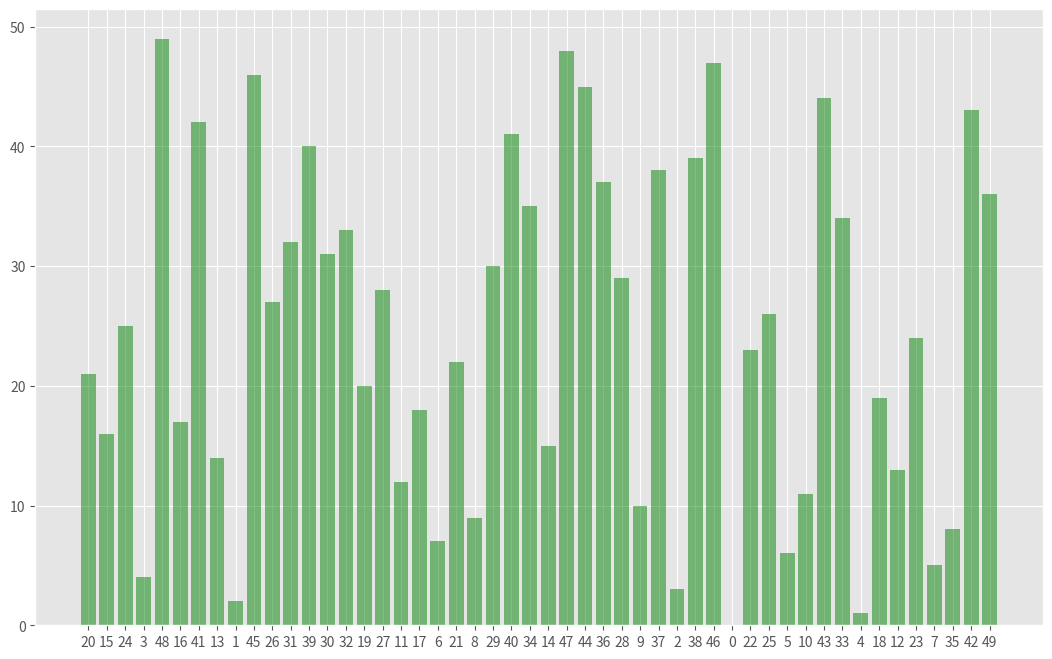
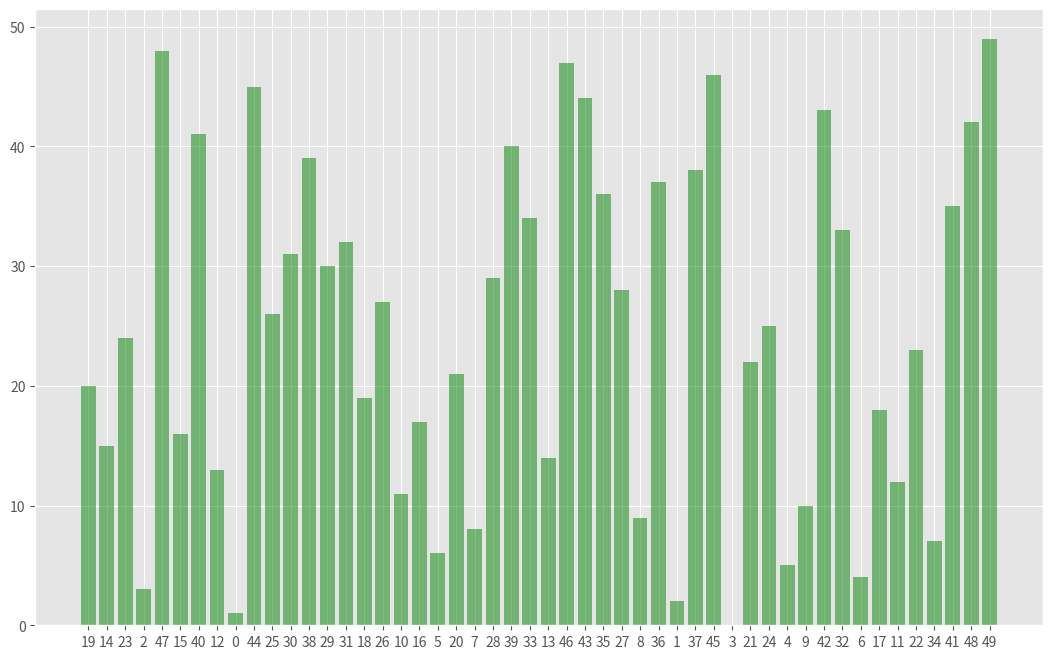
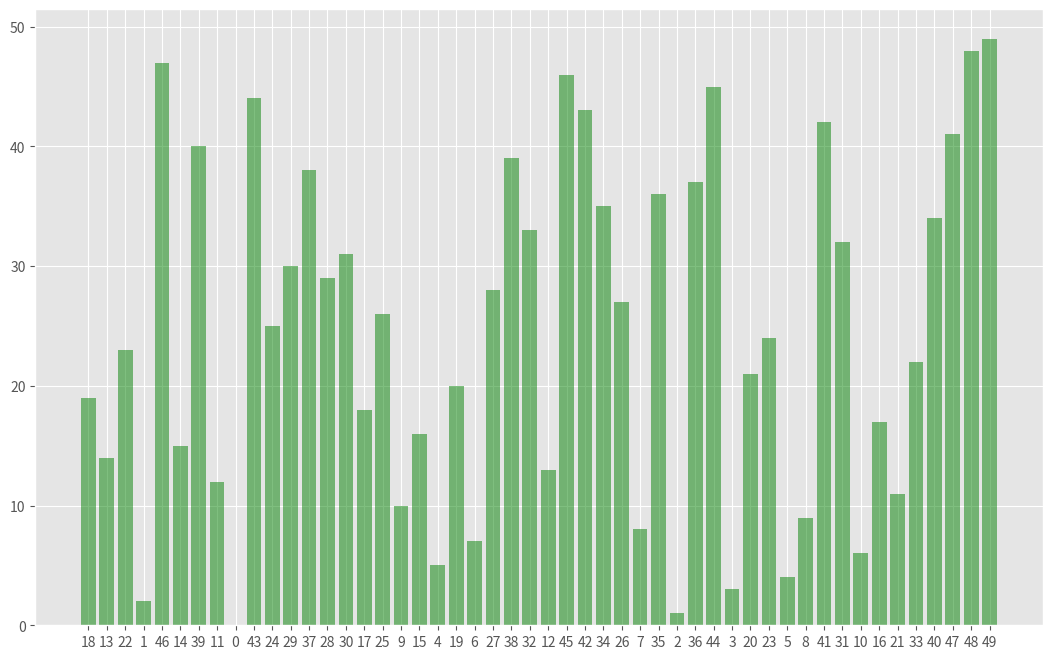
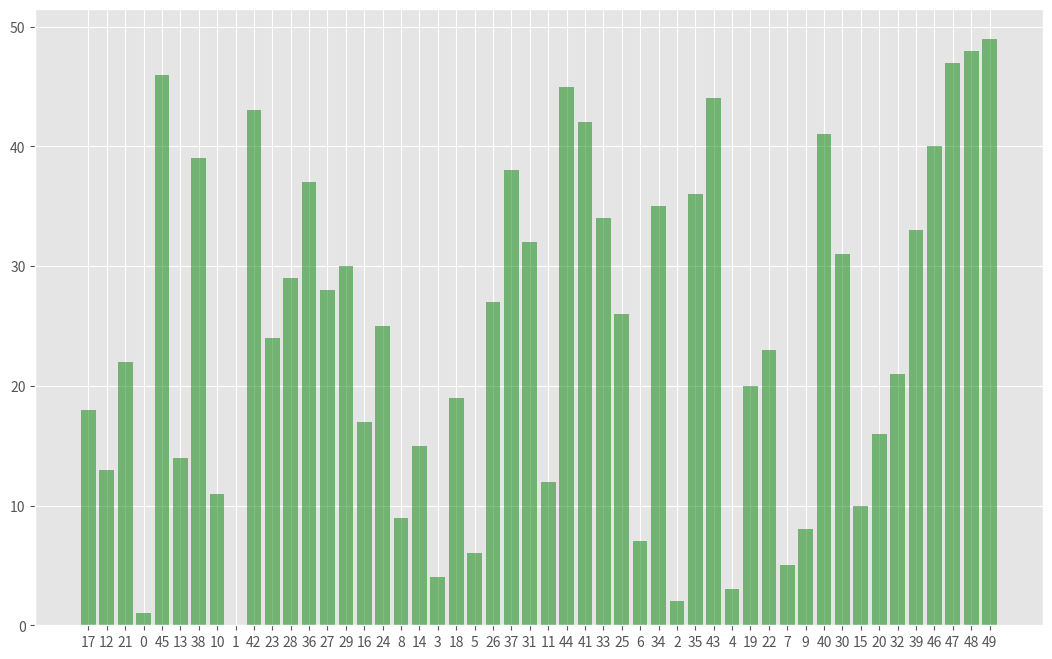
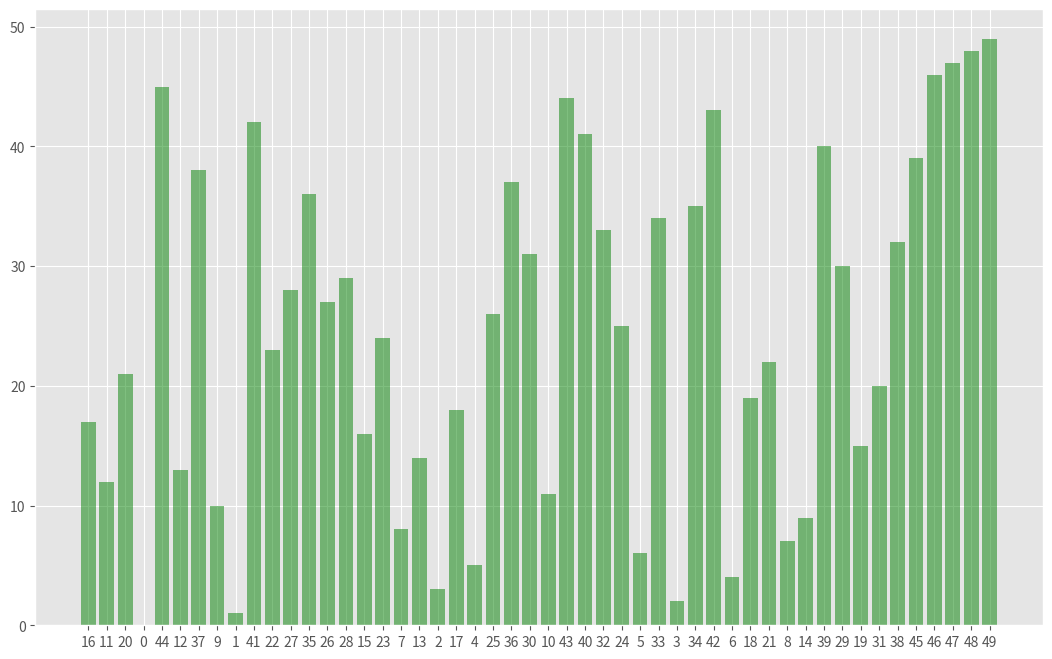
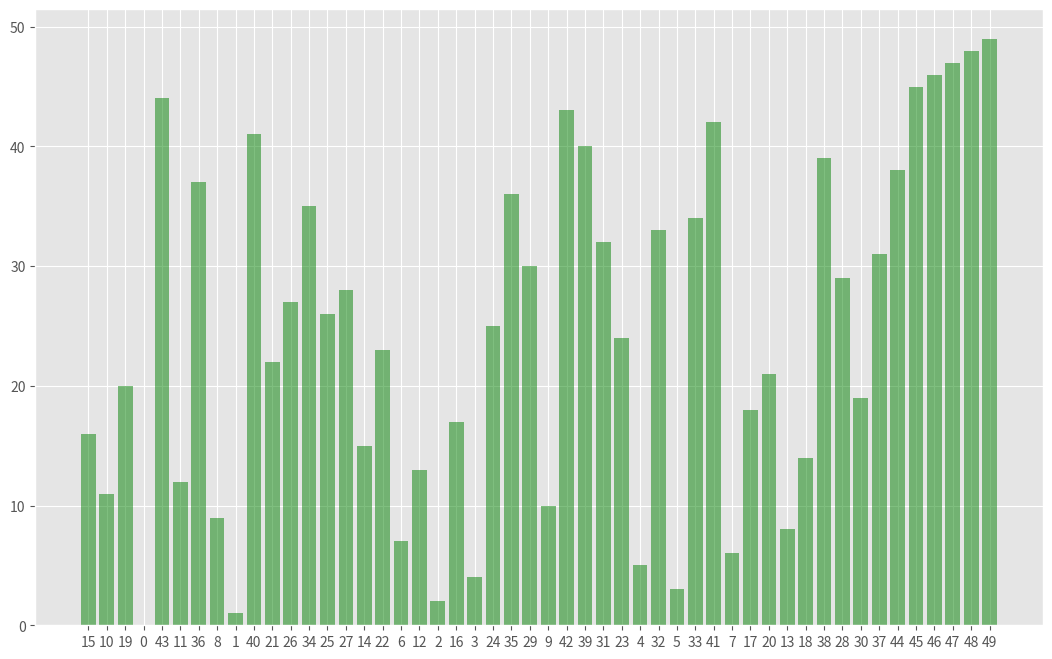
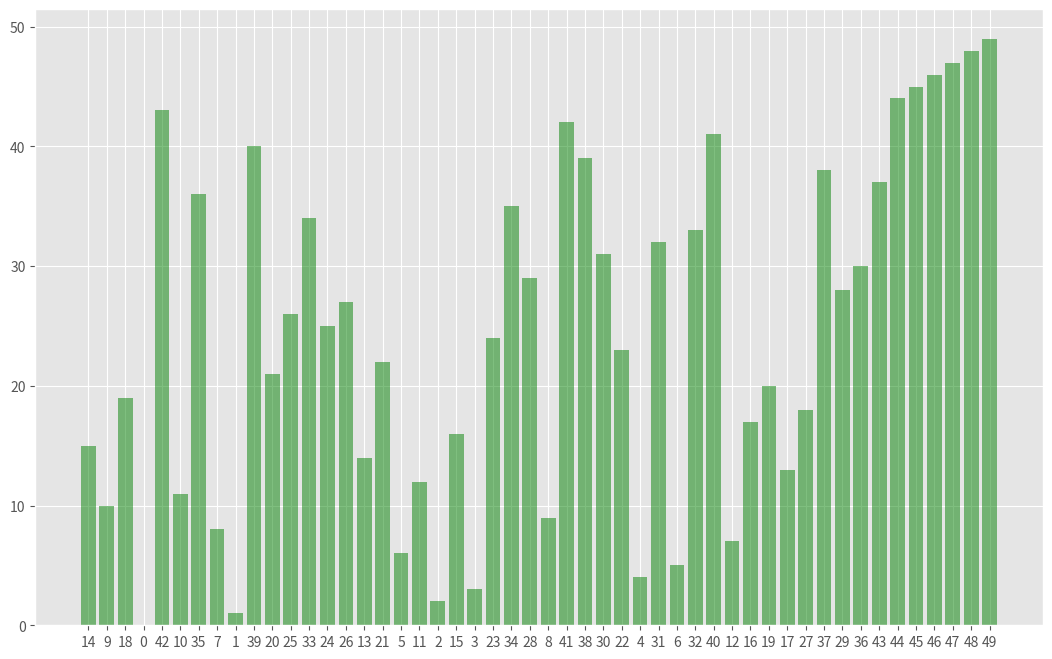
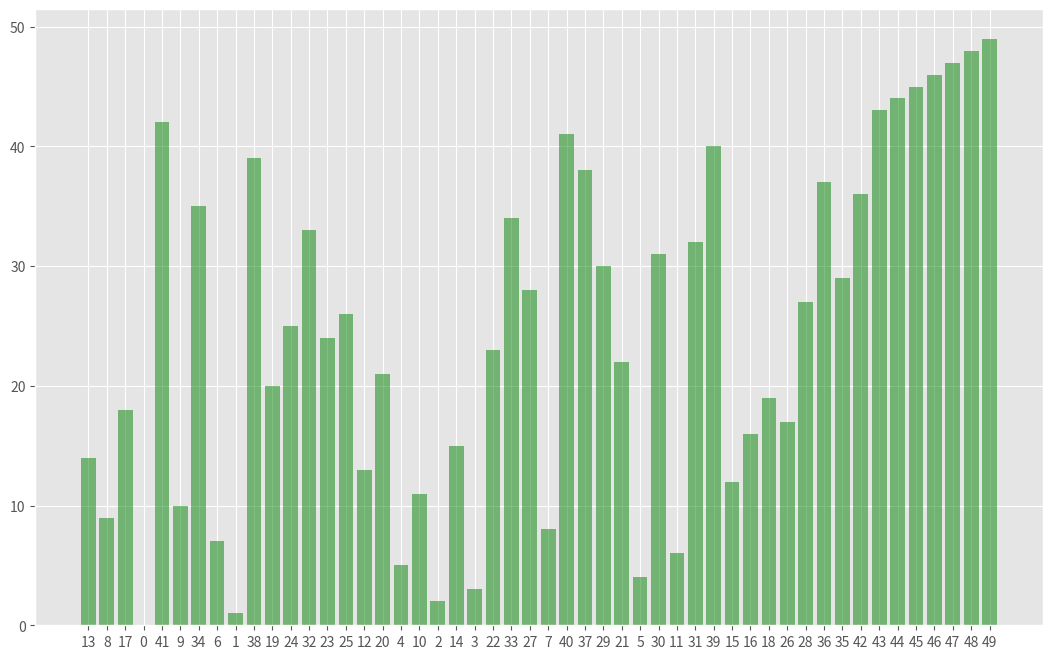
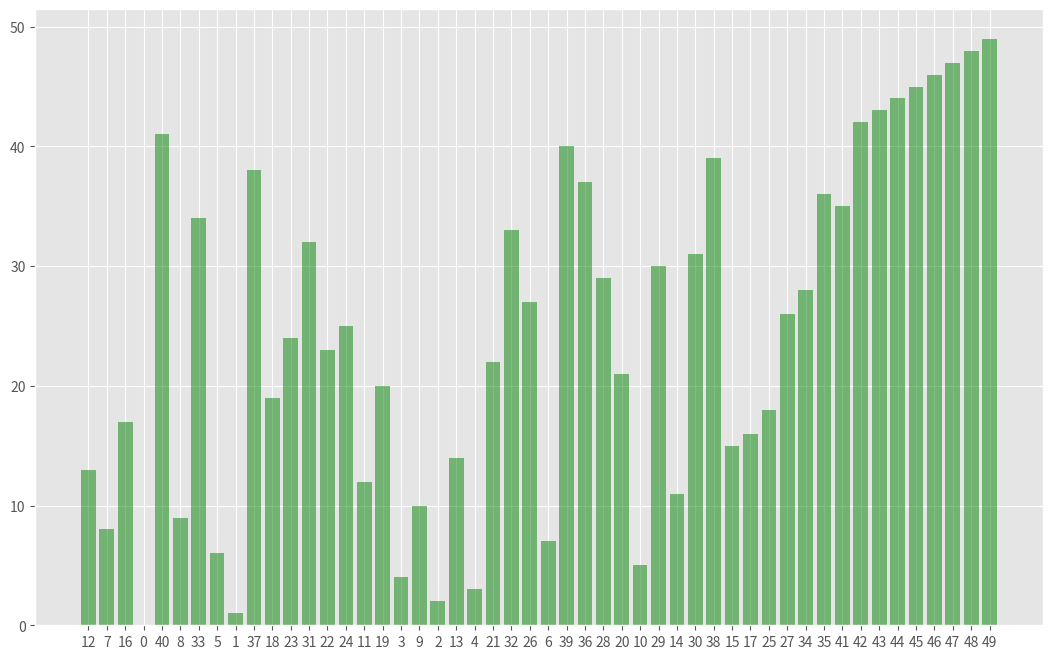
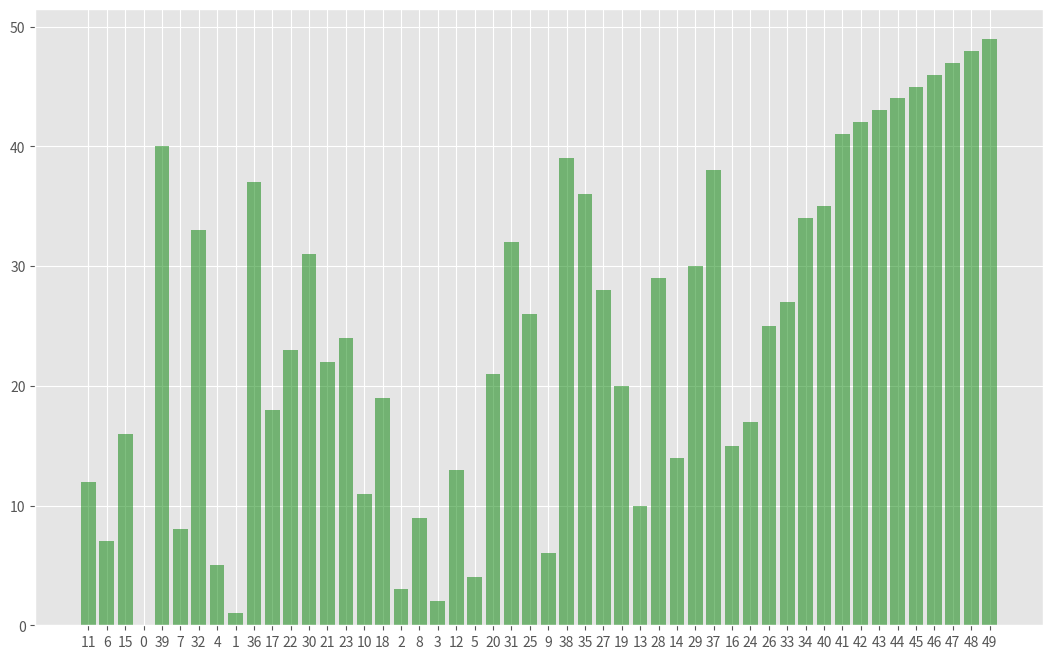
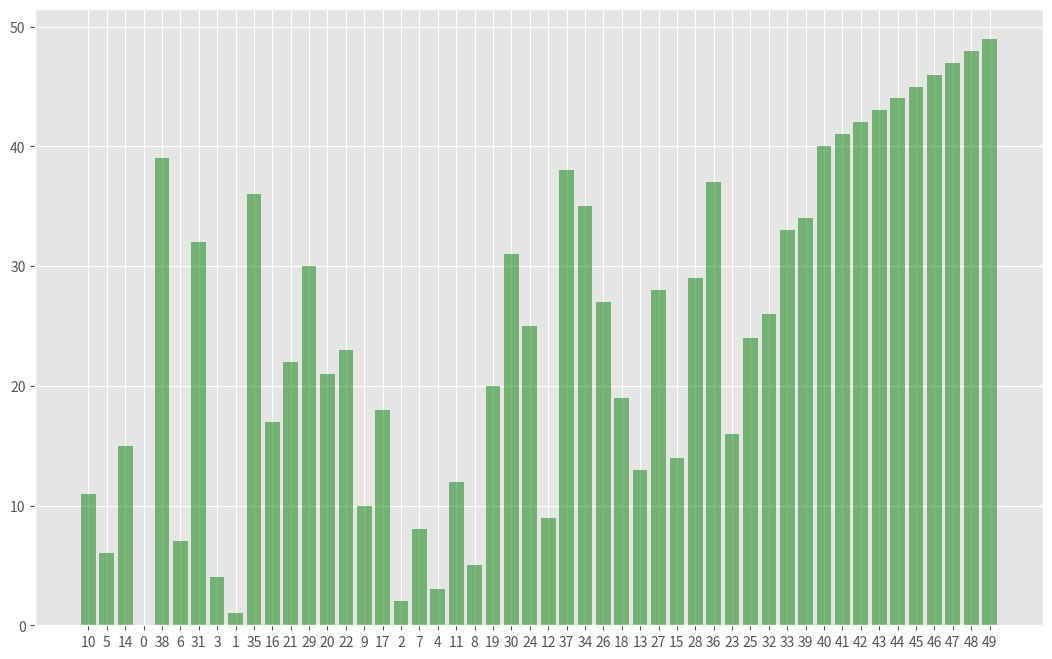
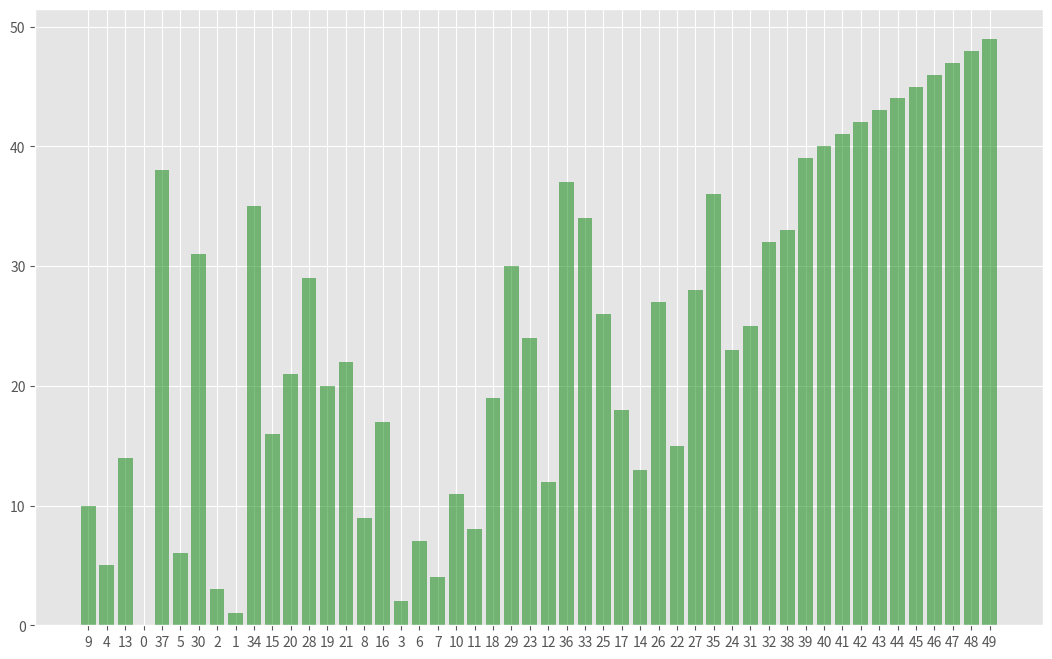
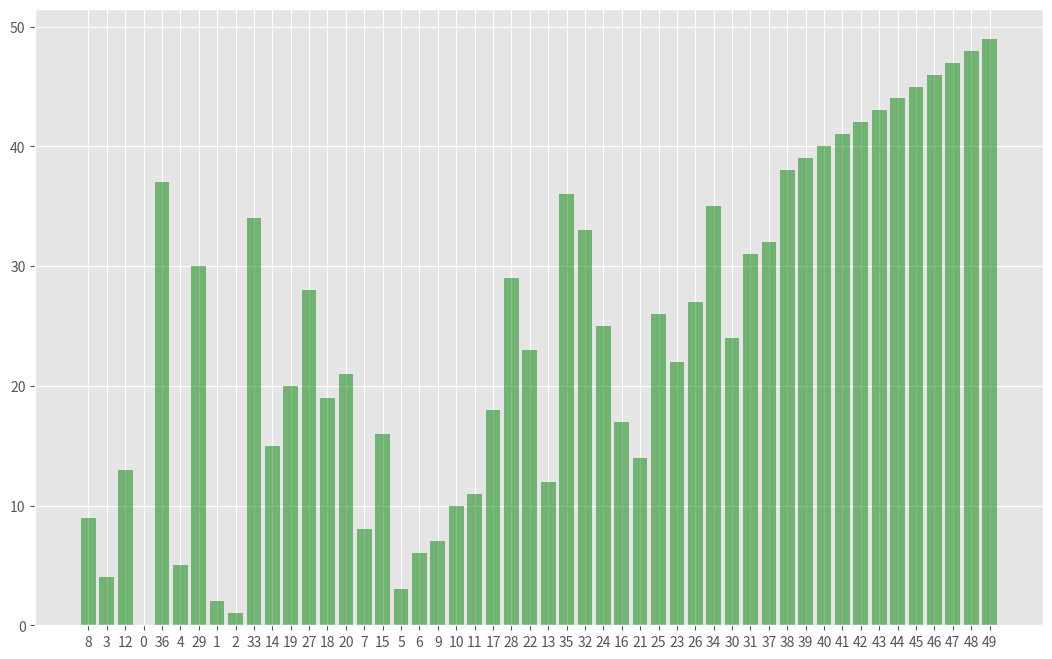
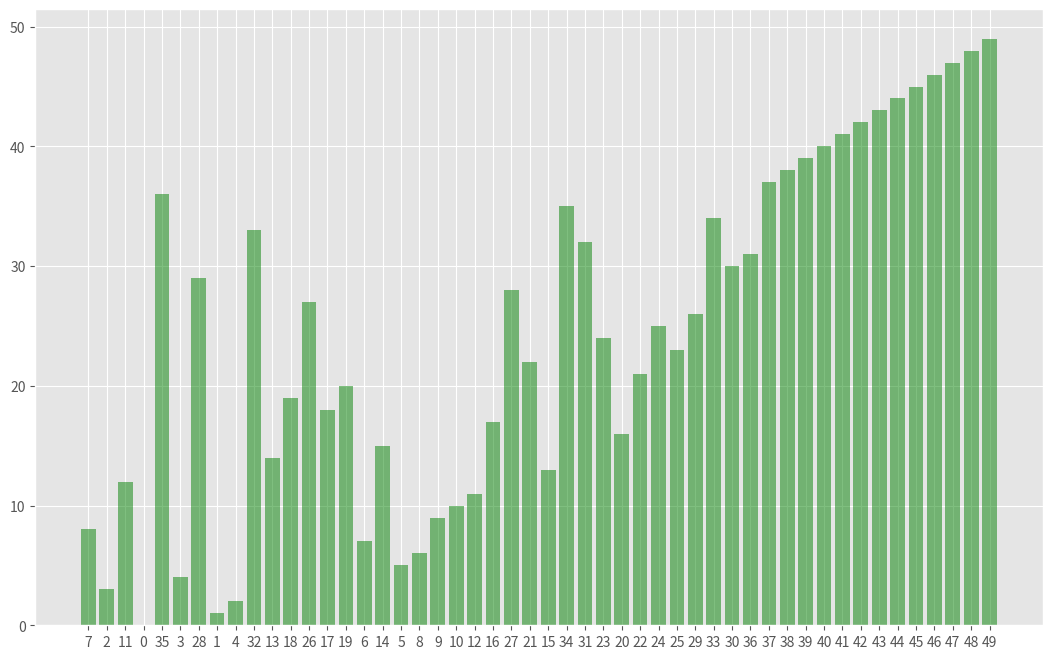
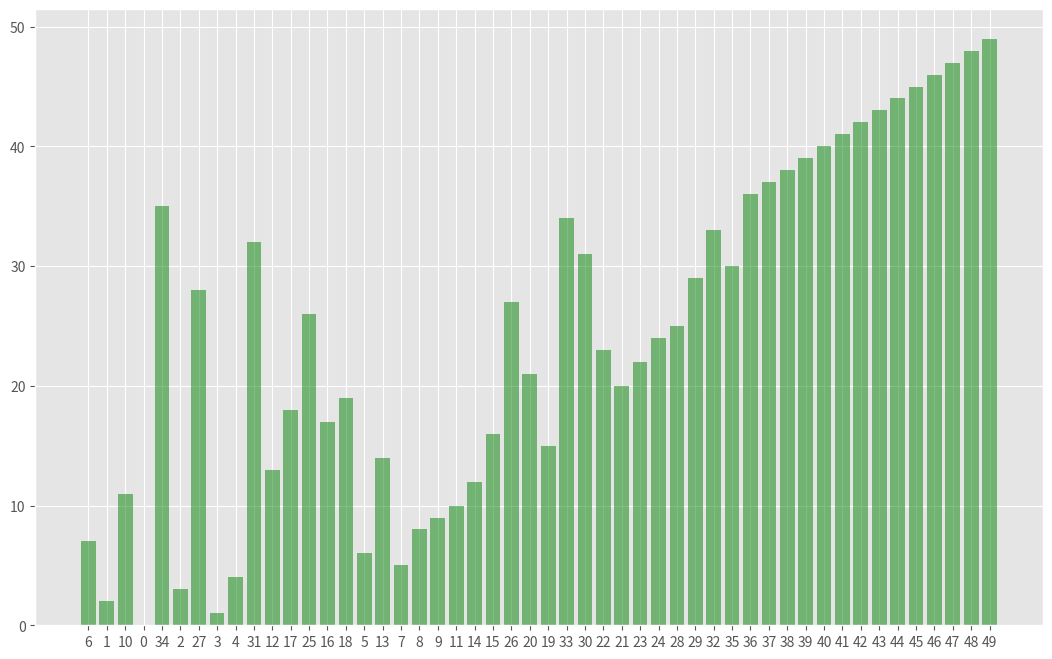
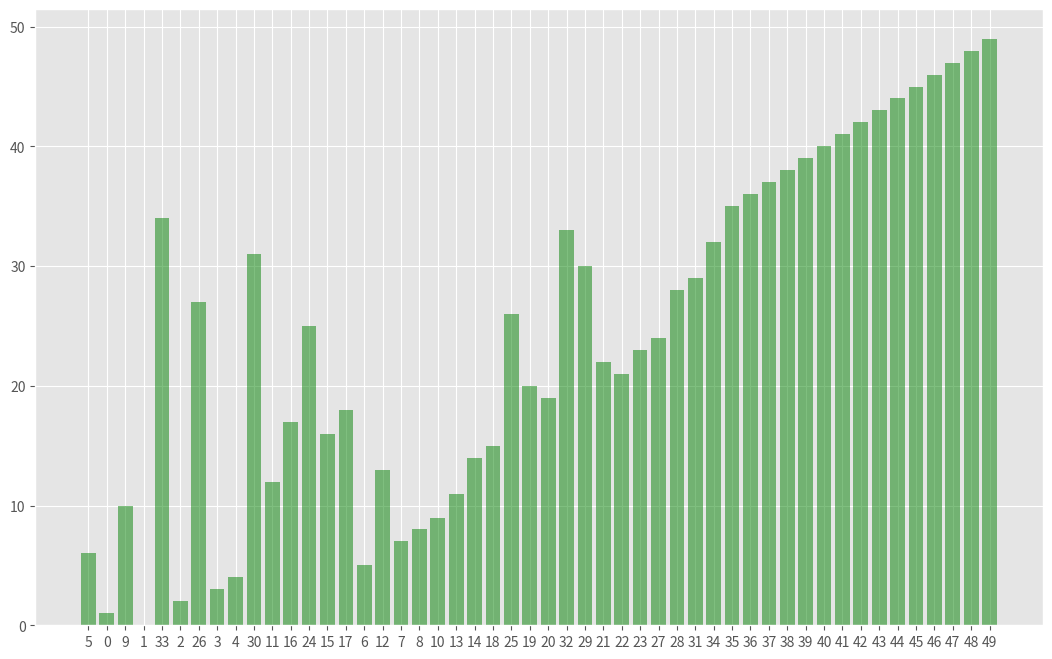

Here is the Python script that generated these plots, in order:
import matplotlib.pyplot as plt
import random
import numpy as np

plt.style.use(['ggplot'])
plt.figure(num=None, figsize=(13, 8), dpi=80, facecolor='w', edgecolor='k')
a_list = random.sample(range(50), 50)
y_pos = np.arange(len(a_list))


for passnum in range(len(a_list), 0, -1):
    plt.clf()
    plt.bar(a_list, y_pos, align='center', color='g', alpha=0.5)

    for i in range(passnum - 1):
        if a_list[i] > a_list[i + 1]:
            temp = a_list[i]
            a_list[i] = a_list[i + 1]
            a_list[i + 1] = temp
    plt.xticks(a_list, y_pos)
    plt.draw()
    plt.pause(.01)
    # time.sleep(0.001)
    
# Window will close without this - need to fix and update individual bars instead
plt.show()
plt.close()
